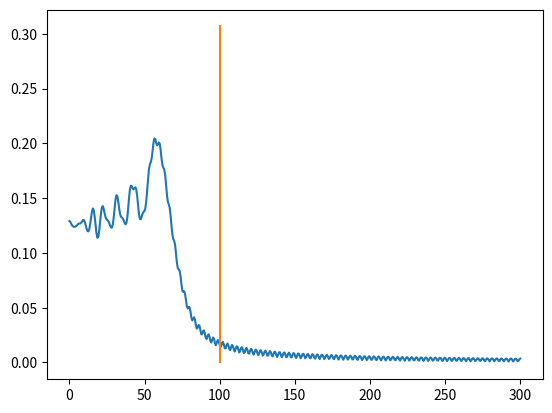

Python code for this plot:
from numpy import sqrt, cos, sin, linspace
import scipy.integrate as integrate
import matplotlib.pyplot as plt

hbar, c, m = 1, 1, 1
TIME = 100

def function(x, t):
    def real(p):
        k = - 1 / hbar * c * (sqrt(p ** 2 + (m * c)**2)) * t
        l = 1 / hbar * p * x
        return cos(k) * cos(l) - sin(k) * sin(l)

    def imaginary(p):
        k = - 1 / hbar * c * (sqrt(p ** 2 + (m * c)**2)) * t
        l = 1 / hbar * p * x
        return sin(k) * cos(l) + cos(k) * sin(l)

    return real, imaginary

x_list = linspace(0, 3 * TIME, 500)
y_list = []

for x in x_list:
    real, imaginary = function(x, TIME)

    r = integrate.quad(real, -c, c)
    i = integrate.quad(imaginary, -c, c)
    y_list.append(sqrt(r[0] ** 2 + i[0] ** 2) / 2)

plt.ylabel("")
plt.plot(x_list, y_list)
plt.plot([TIME, TIME], [0, max(y_list) * 1.5])
plt.show()
